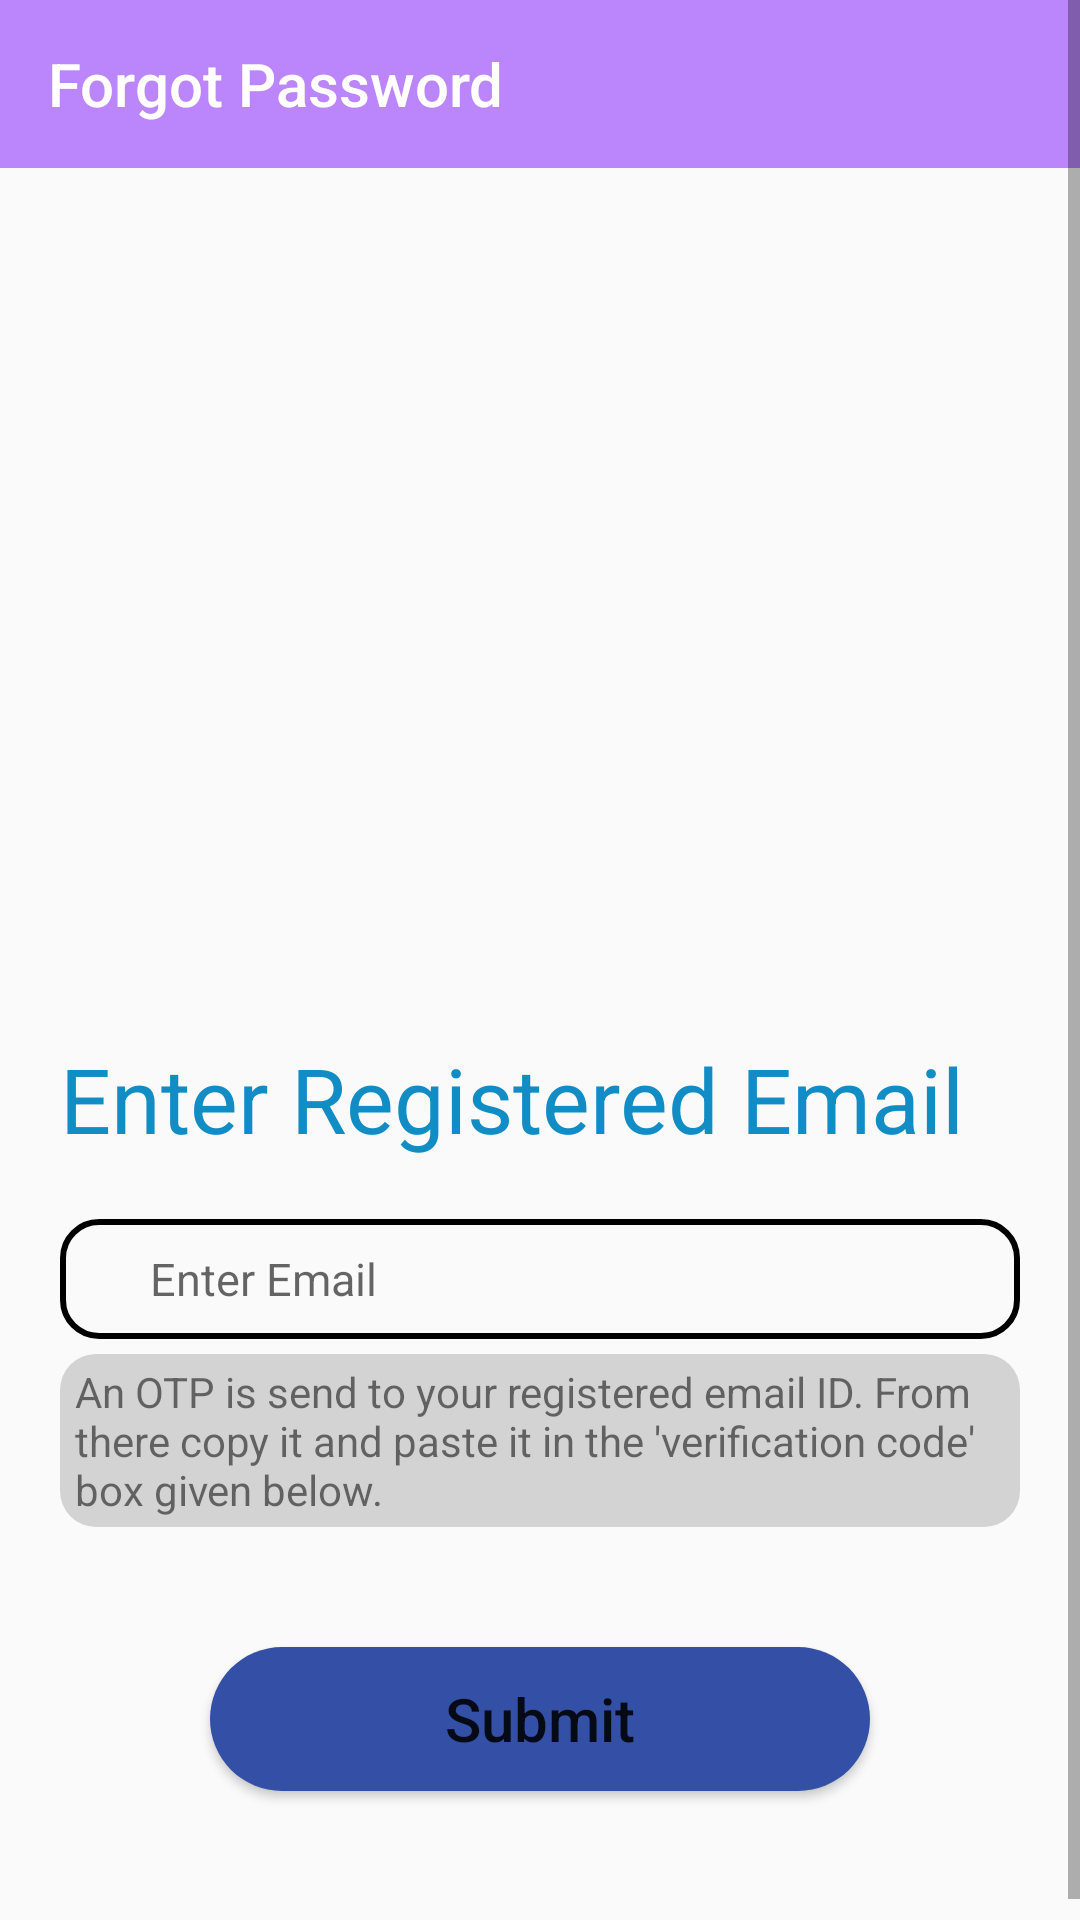

Produce the Android XML layout that renders to this screen, including the resource entries it uses.
<!-- AndroidManifest.xml: application theme Theme.Lab_project1 -->
<!-- res/layout/activity_forgot_passwd.xml -->
<?xml version="1.0" encoding="utf-8"?>
<ScrollView xmlns:android="http://schemas.android.com/apk/res/android"
    android:layout_width="match_parent"
    android:layout_height="match_parent"
    >
    <LinearLayout xmlns:android="http://schemas.android.com/apk/res/android"
        xmlns:app="http://schemas.android.com/apk/res-auto"
        xmlns:tools="http://schemas.android.com/tools"
        android:layout_width="match_parent"
        android:layout_height="match_parent"
        android:orientation="vertical"
        android:gravity="center"
        tools:context=".Forgot_passwd">

        <androidx.appcompat.widget.Toolbar
            android:layout_width="match_parent"
            android:layout_height="wrap_content"
            app:title="Forgot Password"
            android:id="@+id/toolbar"
            android:background="@color/purple_200"
            app:titleTextColor="@color/white"
            />


        <ImageView
            android:layout_marginTop="20sp"
            android:layout_width="200dp"
            android:layout_height="250dp"
            android:src="@drawable/forgot_password"
            />
        <TextView
            android:layout_width="match_parent"
            android:layout_height="wrap_content"
            android:layout_marginTop="20sp"
            android:layout_marginBottom="20sp"
            android:text="Enter Registered Email"
            android:textSize="30sp"
            android:textColor="#118CC5"
            android:layout_marginLeft="20sp"
            android:layout_marginRight="20sp"
            />

        <EditText
            android:id="@+id/forgot_pass"
            android:layout_marginLeft="20sp"
            android:layout_marginRight="20sp"
            android:layout_width="match_parent"
            android:layout_height="wrap_content"
            android:paddingLeft="30sp"
            android:height="40sp"
            android:hint="Enter Email"
            android:textSize="15sp"
            android:background="@drawable/rect_box"

            />

        <TextView
            android:layout_width="match_parent"
            android:layout_height="wrap_content"
            android:layout_marginBottom="20sp"
            android:paddingTop="3sp"
            android:paddingBottom="3sp"
            android:paddingLeft="5sp"
            android:paddingRight="5sp"
            android:text="An OTP is send to your registered email ID. From there copy it and paste it in the 'verification code' box
given below."
            android:layout_marginTop="5dp"
            android:layout_marginLeft="20dp"
            android:layout_marginRight="20dp"
            android:background="@drawable/messagebox"

            />

        <Button
            android:id="@+id/submit_button"
            android:layout_width="match_parent"
            android:layout_height="wrap_content"
            android:layout_marginTop="20sp"

            android:layout_marginLeft="70dp"
            android:layout_marginRight="70dp"
            android:layout_marginBottom="50sp"
            android:gravity="center"
            android:background="@drawable/button"
            android:text="Submit"
            android:textAllCaps="false"
            android:textSize="20sp"

            />









    </LinearLayout>

</ScrollView>
<!-- resources referenced by this layout -->
<resources>
  <color name="purple_200">#FFBB86FC</color>
  <color name="white">#FFFFFFFF</color>
  <!-- drawable button (drawable) -->
  <?xml version="1.0" encoding="utf-8"?>
  <selector xmlns:android="http://schemas.android.com/apk/res/android">
  <item>
      <shape android:shape="rectangle">
          <solid android:color="#3350A6"/>
              <corners android:radius="25dp"/>
      </shape>
  </item>
  </selector>
  <!-- drawable messagebox (drawable) -->
  <?xml version="1.0" encoding="utf-8"?>
  <selector xmlns:android="http://schemas.android.com/apk/res/android">
      <item>
          <shape android:shape="rectangle">
  
              <solid android:color="#D3D3D3"/>
              <corners android:bottomLeftRadius="12sp"
  
                  android:bottomRightRadius="12sp"
                  android:topLeftRadius="12sp"
                  android:topRightRadius="12sp"/>
  
  
          </shape>
      </item>
  </selector>
  <!-- drawable rect_box (drawable) -->
  <?xml version="1.0" encoding="utf-8"?>
  <selector xmlns:android="http://schemas.android.com/apk/res/android">
  <item>
      <shape android:shape="rectangle">
  
          <solid android:color="#00000000"/>
              <corners android:bottomLeftRadius="12sp"
                  
                  android:bottomRightRadius="12sp"
                  android:topLeftRadius="12sp"
                  android:topRightRadius="12sp"/>
  
          <stroke android:color="@color/black"
              android:width="2sp"/>
  
      </shape>
  </item>
  </selector>
  <style name="Theme.Lab_project1" parent="Theme.AppCompat.DayNight.NoActionBar">
          
          <item name="colorPrimary">@color/purple_500</item>
          <item name="colorPrimaryVariant">@color/purple_700</item>
          <item name="colorOnPrimary">@color/white</item>
          
          <item name="colorSecondary">@color/teal_200</item>
          <item name="colorSecondaryVariant">@color/teal_700</item>
          <item name="colorOnSecondary">@color/black</item>
          
          <item name="android:statusBarColor" tools:targetApi="l">?attr/colorPrimaryVariant</item>
          
      </style>
  <color name="black">#FF000000</color>
  <color name="purple_500">#FF6200EE</color>
  <color name="purple_700">#FF3700B3</color>
  <color name="teal_200">#FF03DAC5</color>
  <color name="teal_700">#FF018786</color>
</resources>
